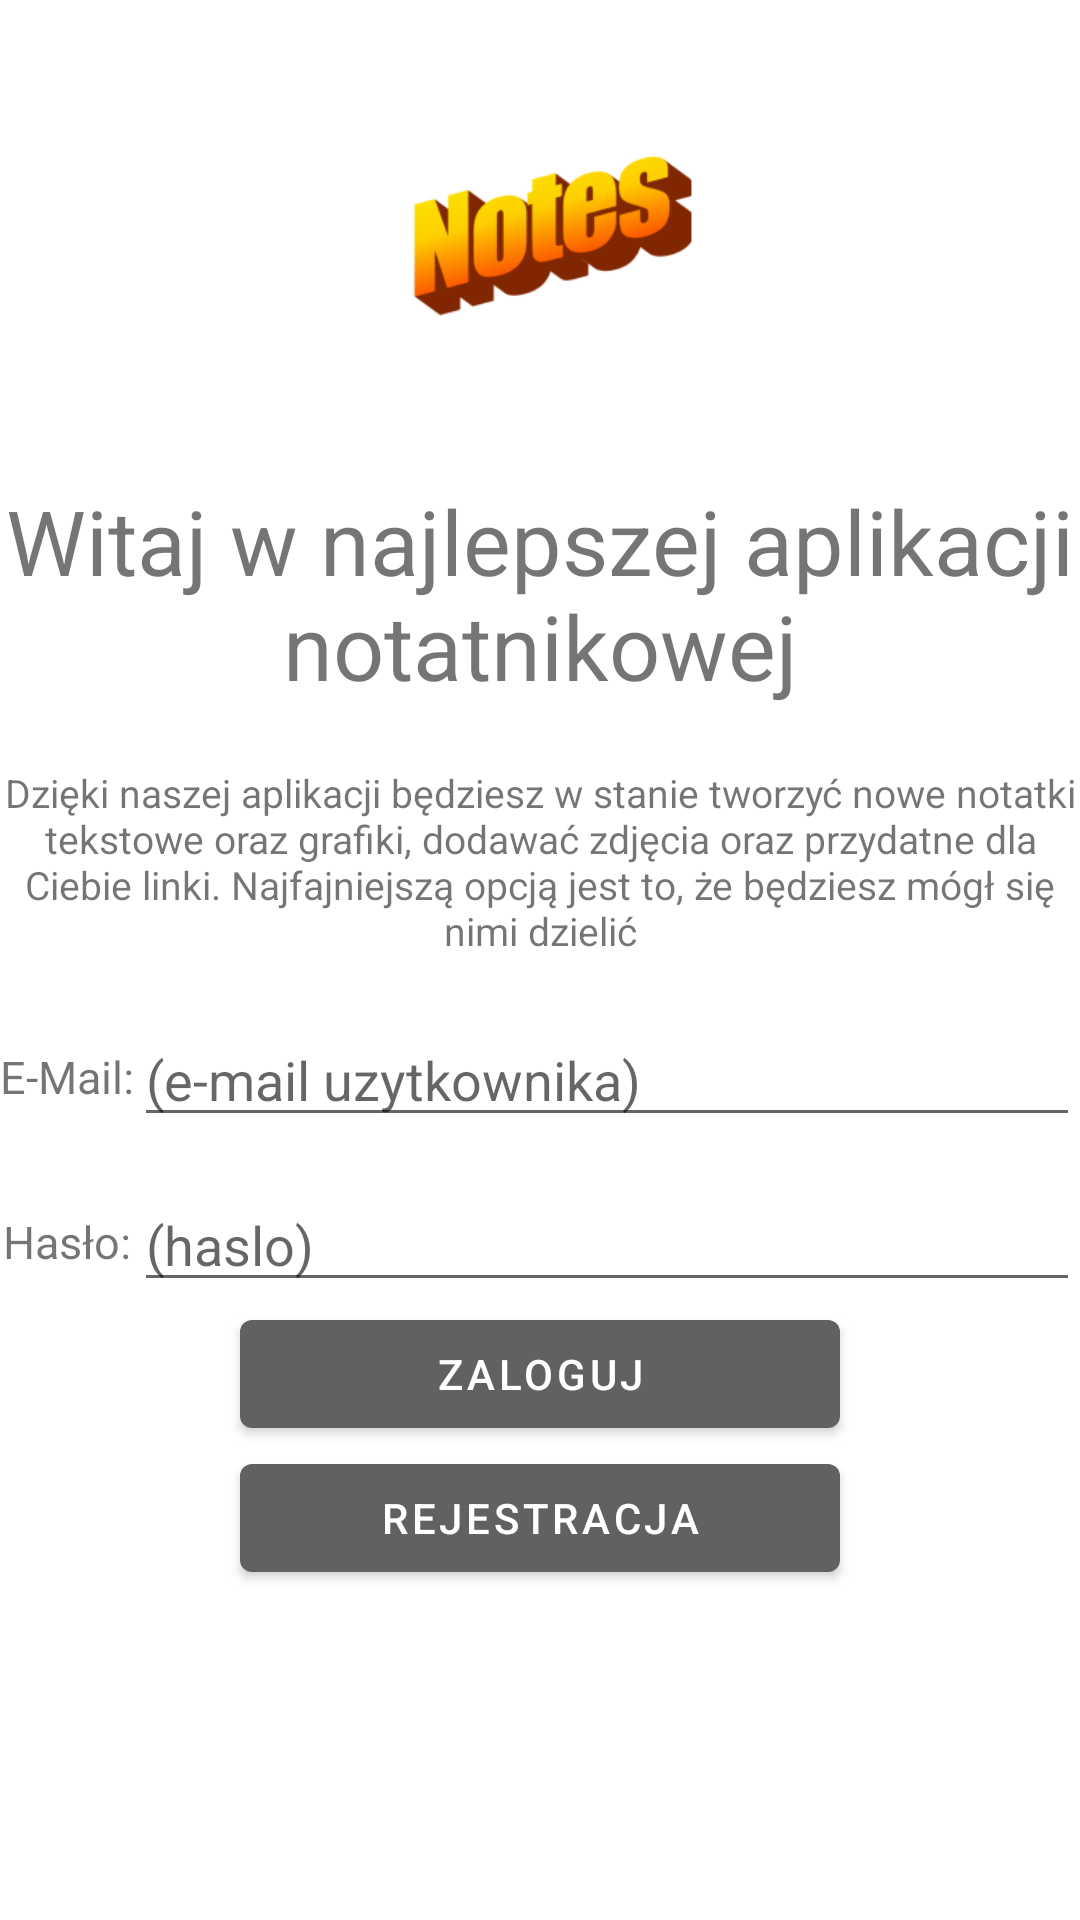

Android layout source for this screen:
<!-- AndroidManifest.xml: activity theme Theme.Notes.NoActionBar -->
<!-- res/layout/activity_main.xml -->
<?xml version="1.0" encoding="utf-8"?>
<RelativeLayout xmlns:android="http://schemas.android.com/apk/res/android"
    xmlns:tools="http://schemas.android.com/tools"
    xmlns:app="http://schemas.android.com/apk/res-auto"
    android:layout_width="match_parent"
    android:layout_height="match_parent"
    tools:context=".MainActivity"
    android:layout_margin="30dp">

    <ImageView
        android:id="@+id/ivTitle"
        android:layout_width="300dp"
        android:layout_height="150dp"
        android:layout_alignParentStart="true"
        android:layout_alignParentEnd="true"
        android:layout_marginStart="55dp"
        android:layout_marginEnd="55dp"
        android:gravity="center_horizontal"
        app:srcCompat="@mipmap/main_title_foreground" />

    <TextView
        android:id="@+id/panelInfo"
        android:layout_width="match_parent"
        android:layout_height="wrap_content"
        android:layout_below="@id/ivTitle"
        android:layout_marginTop="10dp"
        android:gravity="center"
        android:text="@string/logIn"
        android:textSize="30sp" />

    <TextView
        android:id="@+id/logInfo"
        android:layout_width="match_parent"
        android:layout_height="wrap_content"
        android:layout_below="@id/panelInfo"
        android:layout_marginTop="20dp"
        android:gravity="center"
        android:text="@string/panelInfo"
        android:textSize="13sp" />

    <TextView
        android:id="@+id/usernameLabel"
        android:layout_width="wrap_content"
        android:layout_height="wrap_content"
        android:height="40dp"
        android:text="@string/username"
        android:layout_marginTop="20dp"
        android:gravity="center"
        android:textSize="15sp"
        android:layout_below="@+id/logInfo"
        />
    <TextView
        android:id="@+id/passwdLabel"
        android:layout_width="wrap_content"
        android:layout_height="wrap_content"
        android:height="40dp"
        android:text="@string/passwd"
        android:layout_marginTop="15dp"
        android:gravity="center"
        android:layout_below="@id/usernameLabel"
        android:layout_alignRight="@id/usernameLabel"
        android:layout_alignLeft="@id/usernameLabel"
        android:textSize="15sp"
        />

    <EditText
        android:id="@+id/username"
        android:layout_width="match_parent"
        android:layout_height="match_parent"
        android:layout_toEndOf="@id/usernameLabel"
        android:layout_toRightOf="@id/usernameLabel"
        android:layout_alignTop="@id/usernameLabel"
        android:layout_alignBottom="@id/usernameLabel"
        android:hint="@string/userNameHint"
        android:inputType="textEmailAddress"
        />

    <EditText
        android:id="@+id/passwd"
        android:layout_width="match_parent"
        android:layout_height="match_parent"
        android:layout_toEndOf="@id/passwdLabel"
        android:layout_toRightOf="@id/passwdLabel"
        android:layout_alignTop="@id/passwdLabel"
        android:layout_alignBottom="@id/passwdLabel"
        android:hint="@string/passwdHint"
        android:inputType="textPassword"
        />

    <Button
        android:id="@+id/logButton"
        android:layout_width="match_parent"
        android:layout_height="wrap_content"
        android:layout_below="@+id/passwd"
        android:text="@string/log"
        android:layout_marginStart="80dp"
        android:layout_marginEnd="80dp"
        />

    <Button
        android:id="@+id/regButton"
        android:layout_width="match_parent"
        android:layout_height="wrap_content"
        android:layout_below="@+id/logButton"
        android:text="@string/registry"
        android:layout_marginStart="80dp"
        android:layout_marginEnd="80dp"
        />

</RelativeLayout>
<!-- resources referenced by this layout -->
<resources>
  <!-- mipmap main_title_foreground: png bitmap (mipmap-hdpi, 5634 bytes) -->
  <string name="log">Zaloguj</string>
  <string name="logIn">Witaj w najlepszej aplikacji notatnikowej</string>
  <string name="panelInfo">Dzięki naszej aplikacji będziesz w stanie tworzyć nowe notatki tekstowe oraz grafiki, dodawać zdjęcia oraz przydatne dla Ciebie linki.
          Najfajniejszą opcją jest to, że będziesz mógł się nimi dzielić</string>
  <string name="passwd">Hasło:</string>
  <string name="passwdHint">(haslo)</string>
  <string name="registry">Rejestracja</string>
  <string name="userNameHint">(e-mail uzytkownika)</string>
  <string name="username">E-Mail:</string>
  <style name="Theme.Notes.NoActionBar">
          <item name="windowActionBar">false</item>
          <item name="windowNoTitle">true</item>
      </style>
</resources>
